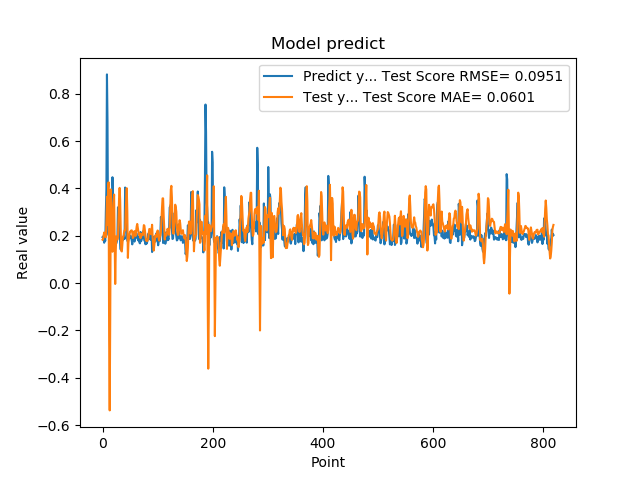

The file beside this chart, header and first rows:
1.941800117492676059e-01, 1.830584775818675791e-01
1.970258951187133512e-01, 1.850203643412816068e-01
1.859861761331558505e-01, 2.015918868795784913e-01
1.705197989940643033e-01, 2.138995588609783893e-01
1.844120919704437256e-01, 1.980289248786242517e-01
1.779371052980423251e-01, 1.967135652830694637e-01
3.004232645034790039e-01, 1.938998924451005024e-01
3.969086110591887873e-01, 2.602282309060813259e-01
8.820003867149353027e-01, 3.646943211389238049e-01
6.841114759445190430e-01, 2.467648540618506414e-01
2.116497457027435580e-01, 3.967080839705714457e-01
2.014262527227401733e-01, 4.259420478737684368e-01
2.061583995819092074e-01, -2.448502447152189065e-01
3.160260915756225586e-01, -5.382312284591804774e-01
3.489396274089813232e-01, -1.257694122461085473e-01
1.544443815946578979e-01, 3.956497543038766107e-01
1.959947794675827026e-01, 3.204268447439540535e-01
1.894801408052444180e-01, 2.344611221632352804e-01
4.474425017833709162e-01, 1.324462857311633490e-01
3.771362304687500555e-01, 2.191064980378452098e-01
1.889318972826004028e-01, 3.386112602819542072e-01
1.752775162458419522e-01, 3.739909295740220241e-01
1.822472065687180121e-01, 1.855756284811861945e-01
1.866402029991149902e-01, -3.864715189811811571e-03
1.715678423643112183e-01, 1.358781358288290442e-01
1.676391065120696744e-01, 1.973351208481104457e-01
1.773854047060013095e-01, 1.864035970630808781e-01
1.872433423995972235e-01, 1.842012822032578490e-01
3.204146027565002441e-01, 1.947672937567304086e-01
3.134283721446990967e-01, 2.697418146659179561e-01
3.171058297157288153e-01, 3.586378133034962001e-01
2.202603369951247891e-01, 4.023331870165847146e-01
1.659800857305526733e-01, 3.529544805111919925e-01
1.415748745203018188e-01, 2.242443363268858958e-01
1.852595061063766479e-01, 1.368737281518727922e-01
1.814238876104354858e-01, 1.334147262620050678e-01
1.905867606401443481e-01, 1.659096642585126402e-01
1.810430586338043213e-01, 1.941841286480478490e-01
1.954265981912612915e-01, 1.957159353381429656e-01
2.029463946819305142e-01, 2.143844870585042695e-01
1.862521618604660034e-01, 2.232595330663023903e-01
4.038094580173492432e-01, 2.226637623270016353e-01
3.743042349815369207e-01, 2.998536411661559820e-01
2.572054266929626465e-01, 3.547749682720705011e-01
2.253161966800689420e-01, 4.009246010345684508e-01
1.787700653076171875e-01, 3.007548466602680270e-01
1.761920750141143799e-01, 1.064530671524248351e-01
1.861467957496643066e-01, 1.688374306654392698e-01
1.954011768102645874e-01, 1.892801611307934340e-01
1.907722949981689176e-01, 2.048202374028800510e-01
1.898660957813262939e-01, 2.176517419490511529e-01
2.001174986362457275e-01, 2.184391076296449408e-01
1.922753006219863892e-01, 2.225113099449768095e-01
1.810636967420578003e-01, 2.228570109727733006e-01
1.635809391736984530e-01, 2.148574537178939425e-01
1.916799396276473999e-01, 1.905172320547077192e-01
2.058236002922058105e-01, 1.931845994513636533e-01
1.857409924268722812e-01, 2.117506775550866138e-01
1.752161234617233276e-01, 2.196217110173435960e-01
1.845117062330245972e-01, 2.065334595496387260e-01
2.143009155988692682e-01, 1.991538031801368680e-01
... 759 more rows
